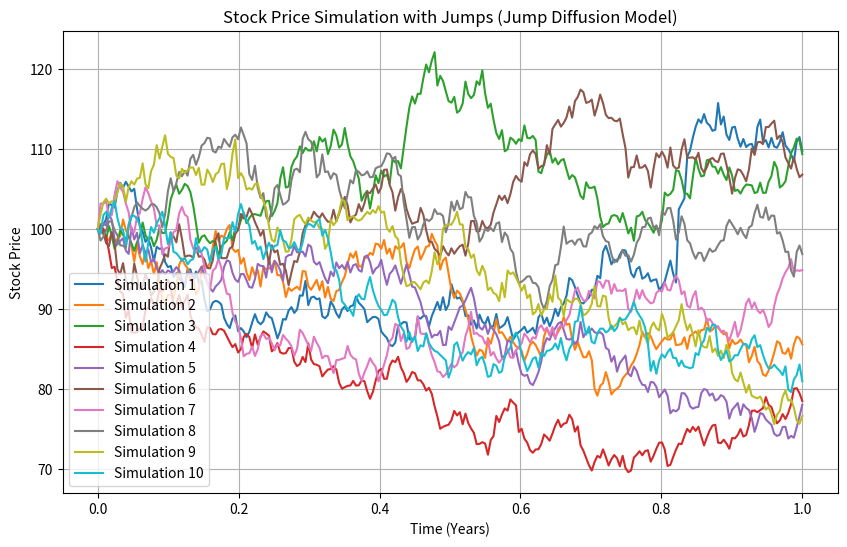

Reproduce this figure in Python.
import numpy as np
import matplotlib.pyplot as plt

# Parameters for Jump Diffusion Model
S0 = 100  # Initial stock price
mu = 0.05  # Drift (mean return)
sigma = 0.2  # Volatility (standard deviation of returns)
lambda_jump = 0.1  # Poisson jump intensity (on average 10% jumps per year)
mu_jump = 0.1  # Mean size of jumps (10% jump size)
sigma_jump = 0.05  # Standard deviation of jump sizes (5% jump size)
T = 1  # Time horizon (1 year)
dt = 1/252  # Time step (daily data)
N = int(T / dt)  # Number of time steps
M = 10  # Number of simulations

# Simulate stock price paths with jumps
np.random.seed(42)  # For reproducibility
time = np.linspace(0, T, N)
simulated_prices = np.zeros((M, N))
for i in range(M):
    # Generate random normal noise for the GBM component
    dW = np.random.normal(0, np.sqrt(dt), N)
    # Generate jumps from the Poisson distribution
    jump_times = np.random.poisson(lambda_jump * dt, N)
    jump_sizes = np.random.normal(mu_jump, sigma_jump, N)
    
    # Simulate stock price path with jumps
    S = np.zeros(N)
    S[0] = S0
    for t in range(1, N):
        # GBM part
        S[t] = S[t-1] * np.exp((mu - 0.5 * sigma**2) * dt + sigma * dW[t-1])
        # Jump part (apply jumps at random times)
        if jump_times[t] > 0:
            S[t] *= np.exp(jump_sizes[t])  # Apply jump to stock price

    simulated_prices[i, :] = S

# Plot the simulated stock price paths with jumps
plt.figure(figsize=(10, 6))
for i in range(M):
    plt.plot(time, simulated_prices[i, :], label=f'Simulation {i+1}')
plt.title("Stock Price Simulation with Jumps (Jump Diffusion Model)")
plt.xlabel("Time (Years)")
plt.ylabel("Stock Price")
plt.grid(True)
plt.legend()
plt.show()
